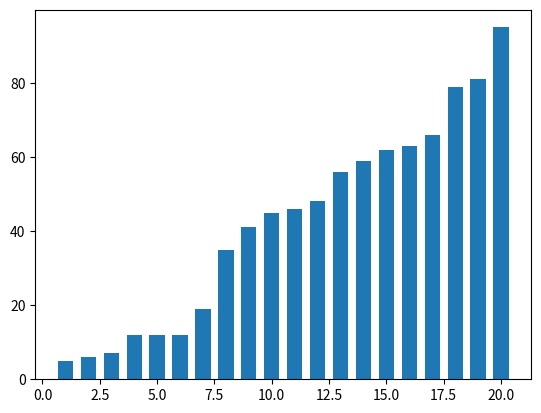

Python code for this plot:
import matplotlib.pyplot as plt
import logging
import numpy as np
# import timeit


logging.basicConfig(level=logging.WARNING)


class sorter():
	def __init__(self):
		self.fig = plt.figure()
		self.ax = self.fig.add_subplot(111)
		self.width = 1 / 1.5

	def boubleCompare(x, y, order):
		if(order == -1):
			return x > y
		else:
			return x < y

	def swapElements(array, index1, index2):
		aux = array[index1]
		array[index1] = array[index2]
		array[index2] = aux

	def bouble(self, array, order = 1, plot = False):
		logging.info("given array:")
		logging.info(array)
		logging.info("generated array:")
		logging.info([i for i in range(1, len(array) + 1)])

		for loop in range(1, len(array)):
			for iterator in range(0, len(array) - loop):
				if(sorter.boubleCompare(array[iterator], array[iterator + 1], order)):
					sorter.swapElements(array, iterator, iterator + 1)
					if(plot):
						self.ax.clear()
						self.ax.bar([i for i in range(1, len(array) + 1)], array, self.width)
						plt.pause(0.01 / len(array))

		return array

	def insertion(self, array, order = 1, plot = True):
		elementIndex = 1
		while(elementIndex < len(array)):
			insertedElemntIndex = elementIndex
			while(insertedElemntIndex > 0 and array[insertedElemntIndex - 1] > array[insertedElemntIndex]):
				sorter.swapElements(array, insertedElemntIndex, insertedElemntIndex - 1)
				insertedElemntIndex = insertedElemntIndex - 1
				if(plot):
					self.ax.clear()
					self.ax.bar([i for i in range(1, len(array) + 1)], array, self.width)
					plt.pause(0.01 / len(array))
			elementIndex = elementIndex + 1
		return array


sort = sorter()

randomArray = list(np.random.randint(100, size= 20))

boubleArray = randomArray.copy()
print("Bouble:")
print(sort.bouble(boubleArray, order = -1, plot = True))

insertionArray = randomArray.copy()

print("Insertion:")
print(sort.insertion(randomArray))

# -------------------
# timeit experiments:
# -------------------
s = '''
sort = sorter()

randomArray = list(np.random.randint(100, size= 10))

print("Bouble:")
sort.bouble(randomArray, order = -1, plot = False)
'''

# print(timeit.timeit(stmt=s, globals=globals(), number = 1))
